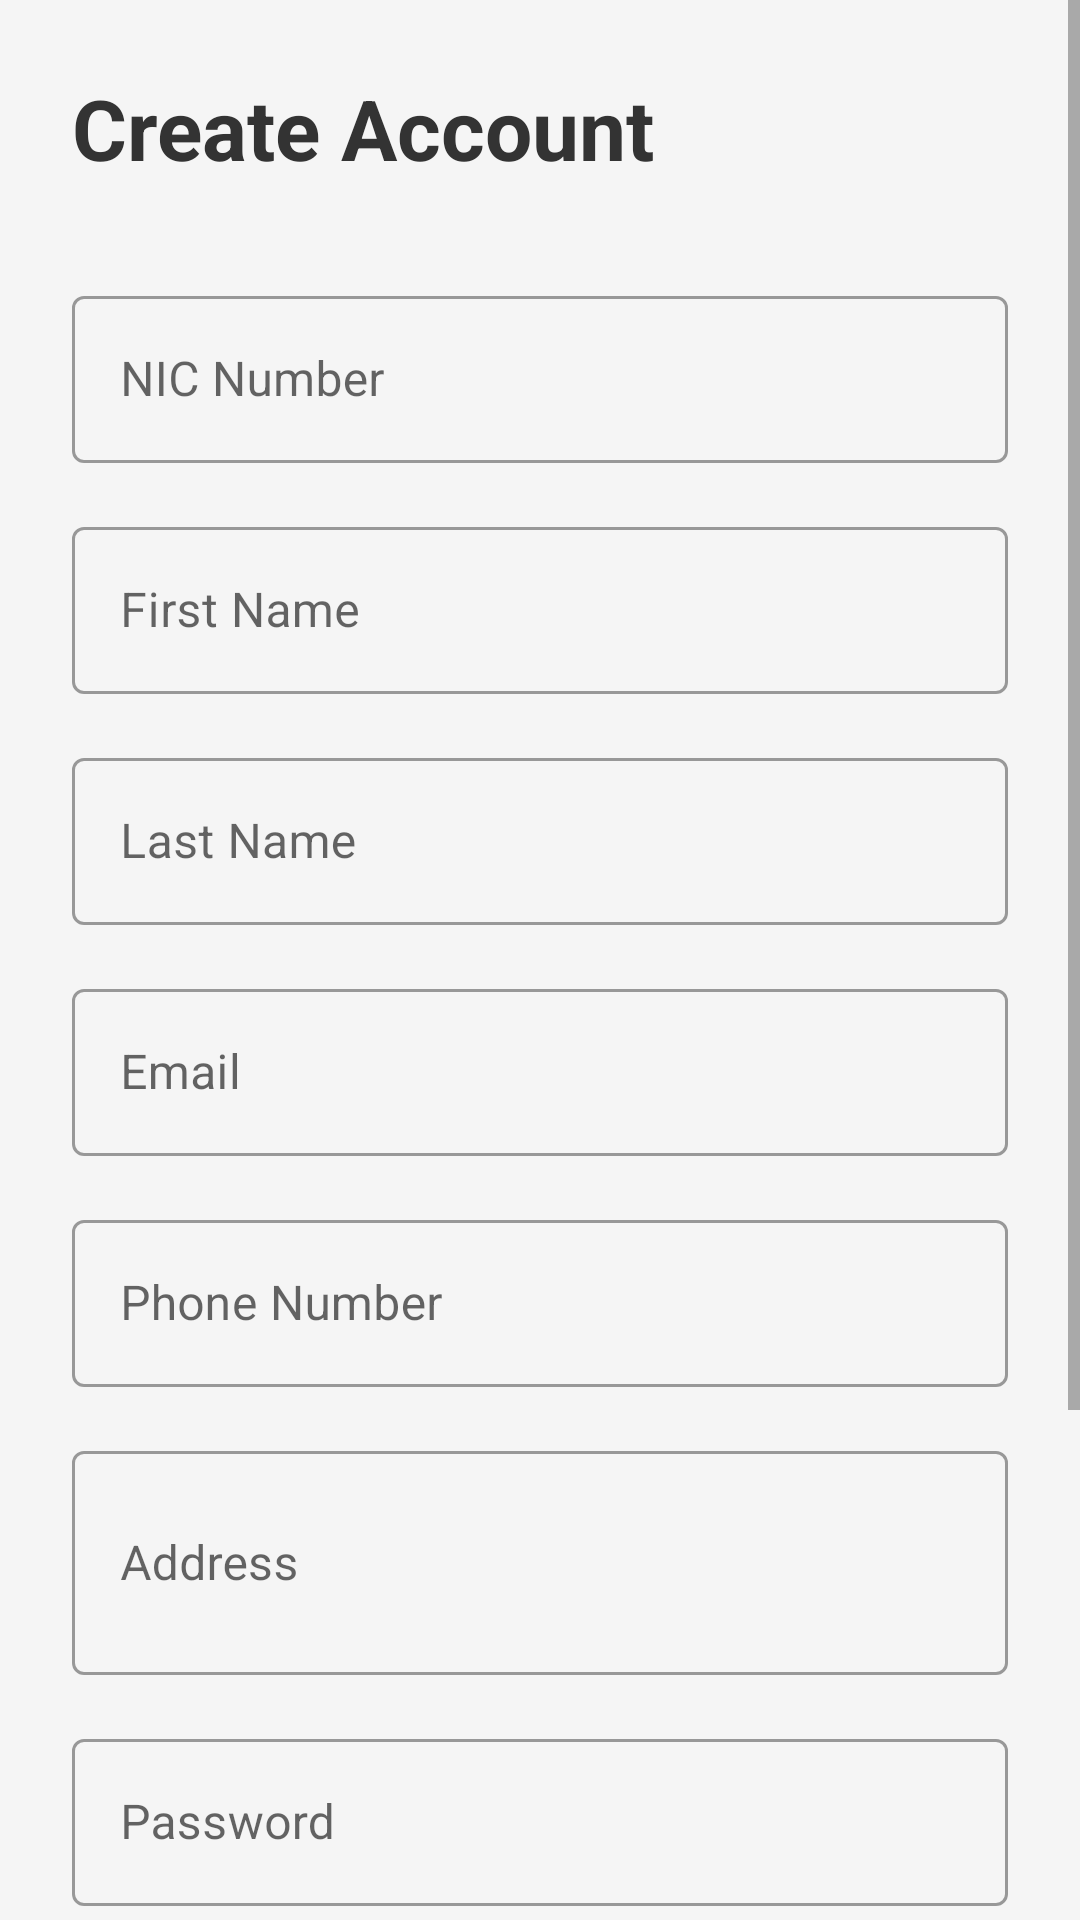

Android layout source for this screen:
<!-- AndroidManifest.xml: application theme Theme.EVChargingMoblineApp -->
<!-- res/layout/activity_register.xml -->
<?xml version="1.0" encoding="utf-8"?>
<ScrollView xmlns:android="http://schemas.android.com/apk/res/android"
    android:layout_width="match_parent"
    android:layout_height="match_parent"
    android:fillViewport="true"
    android:background="#F5F5F5">

    <LinearLayout
        android:layout_width="match_parent"
        android:layout_height="wrap_content"
        android:orientation="vertical"
        android:padding="24dp">

        <TextView
            android:layout_width="wrap_content"
            android:layout_height="wrap_content"
            android:text="Create Account"
            android:textSize="28sp"
            android:textStyle="bold"
            android:layout_marginBottom="32dp"
            android:textColor="#333333"/>

        <com.google.android.material.textfield.TextInputLayout
            android:layout_width="match_parent"
            android:layout_height="wrap_content"
            android:layout_marginBottom="16dp"
            style="@style/Widget.MaterialComponents.TextInputLayout.OutlinedBox">

            <com.google.android.material.textfield.TextInputEditText
                android:id="@+id/etNic"
                android:layout_width="match_parent"
                android:layout_height="wrap_content"
                android:hint="NIC Number"
                android:inputType="text"
                android:maxLength="12"/>
        </com.google.android.material.textfield.TextInputLayout>

        <com.google.android.material.textfield.TextInputLayout
            android:layout_width="match_parent"
            android:layout_height="wrap_content"
            android:layout_marginBottom="16dp"
            style="@style/Widget.MaterialComponents.TextInputLayout.OutlinedBox">

            <com.google.android.material.textfield.TextInputEditText
                android:id="@+id/etFirstName"
                android:layout_width="match_parent"
                android:layout_height="wrap_content"
                android:hint="First Name"
                android:inputType="textPersonName"/>
        </com.google.android.material.textfield.TextInputLayout>

        <com.google.android.material.textfield.TextInputLayout
            android:layout_width="match_parent"
            android:layout_height="wrap_content"
            android:layout_marginBottom="16dp"
            style="@style/Widget.MaterialComponents.TextInputLayout.OutlinedBox">

            <com.google.android.material.textfield.TextInputEditText
                android:id="@+id/etLastName"
                android:layout_width="match_parent"
                android:layout_height="wrap_content"
                android:hint="Last Name"
                android:inputType="textPersonName"/>
        </com.google.android.material.textfield.TextInputLayout>

        <com.google.android.material.textfield.TextInputLayout
            android:layout_width="match_parent"
            android:layout_height="wrap_content"
            android:layout_marginBottom="16dp"
            style="@style/Widget.MaterialComponents.TextInputLayout.OutlinedBox">

            <com.google.android.material.textfield.TextInputEditText
                android:id="@+id/etEmail"
                android:layout_width="match_parent"
                android:layout_height="wrap_content"
                android:hint="Email"
                android:inputType="textEmailAddress"/>
        </com.google.android.material.textfield.TextInputLayout>

        <com.google.android.material.textfield.TextInputLayout
            android:layout_width="match_parent"
            android:layout_height="wrap_content"
            android:layout_marginBottom="16dp"
            style="@style/Widget.MaterialComponents.TextInputLayout.OutlinedBox">

            <com.google.android.material.textfield.TextInputEditText
                android:id="@+id/etPhone"
                android:layout_width="match_parent"
                android:layout_height="wrap_content"
                android:hint="Phone Number"
                android:inputType="phone"
                android:maxLength="10"/>
        </com.google.android.material.textfield.TextInputLayout>

        <com.google.android.material.textfield.TextInputLayout
            android:layout_width="match_parent"
            android:layout_height="wrap_content"
            android:layout_marginBottom="16dp"
            style="@style/Widget.MaterialComponents.TextInputLayout.OutlinedBox">

            <com.google.android.material.textfield.TextInputEditText
                android:id="@+id/etAddress"
                android:layout_width="match_parent"
                android:layout_height="wrap_content"
                android:hint="Address"
                android:inputType="textMultiLine"
                android:minLines="2"/>
        </com.google.android.material.textfield.TextInputLayout>

        <com.google.android.material.textfield.TextInputLayout
            android:layout_width="match_parent"
            android:layout_height="wrap_content"
            android:layout_marginBottom="16dp"
            style="@style/Widget.MaterialComponents.TextInputLayout.OutlinedBox">

            <com.google.android.material.textfield.TextInputEditText
                android:id="@+id/etPassword"
                android:layout_width="match_parent"
                android:layout_height="wrap_content"
                android:hint="Password"
                android:inputType="textPassword"/>
        </com.google.android.material.textfield.TextInputLayout>

        <com.google.android.material.textfield.TextInputLayout
            android:layout_width="match_parent"
            android:layout_height="wrap_content"
            android:layout_marginBottom="24dp"
            style="@style/Widget.MaterialComponents.TextInputLayout.OutlinedBox">

            <com.google.android.material.textfield.TextInputEditText
                android:id="@+id/etConfirmPassword"
                android:layout_width="match_parent"
                android:layout_height="wrap_content"
                android:hint="Confirm Password"
                android:inputType="textPassword"/>
        </com.google.android.material.textfield.TextInputLayout>

        <Button
            android:id="@+id/btnRegister"
            android:layout_width="match_parent"
            android:layout_height="60dp"
            android:text="Register"
            android:textSize="16sp"
            android:textStyle="bold"
            android:layout_marginBottom="16dp"/>

        <TextView
            android:id="@+id/tvLogin"
            android:layout_width="wrap_content"
            android:layout_height="wrap_content"
            android:text="Already have an account? Login"
            android:textColor="#1976D2"
            android:layout_gravity="center"
            android:padding="8dp"/>
    </LinearLayout>
</ScrollView>
<!-- resources referenced by this layout -->
<resources>
  <style name="Theme.EVChargingMoblineApp" parent="Base.Theme.EVChargingMoblineApp" />
  <style name="Base.Theme.EVChargingMoblineApp" parent="Theme.MaterialComponents.DayNight.NoActionBar">
          
          <item name="colorPrimary">@color/purple_500</item>
          <item name="colorPrimaryVariant">@color/purple_700</item>
          <item name="colorOnPrimary">@color/white</item>
          
          <item name="colorSecondary">@color/teal_200</item>
          <item name="colorSecondaryVariant">@color/teal_700</item>
          <item name="colorOnSecondary">@color/black</item>
          
          <item name="android:statusBarColor">?attr/colorPrimaryVariant</item>
      </style>
  <color name="purple_500">#FF6200EE</color>
  <color name="purple_700">#FF3700B3</color>
  <color name="white">#FFFFFFFF</color>
  <color name="teal_200">#FF03DAC5</color>
  <color name="teal_700">#FF018786</color>
  <color name="black">#FF000000</color>
</resources>
